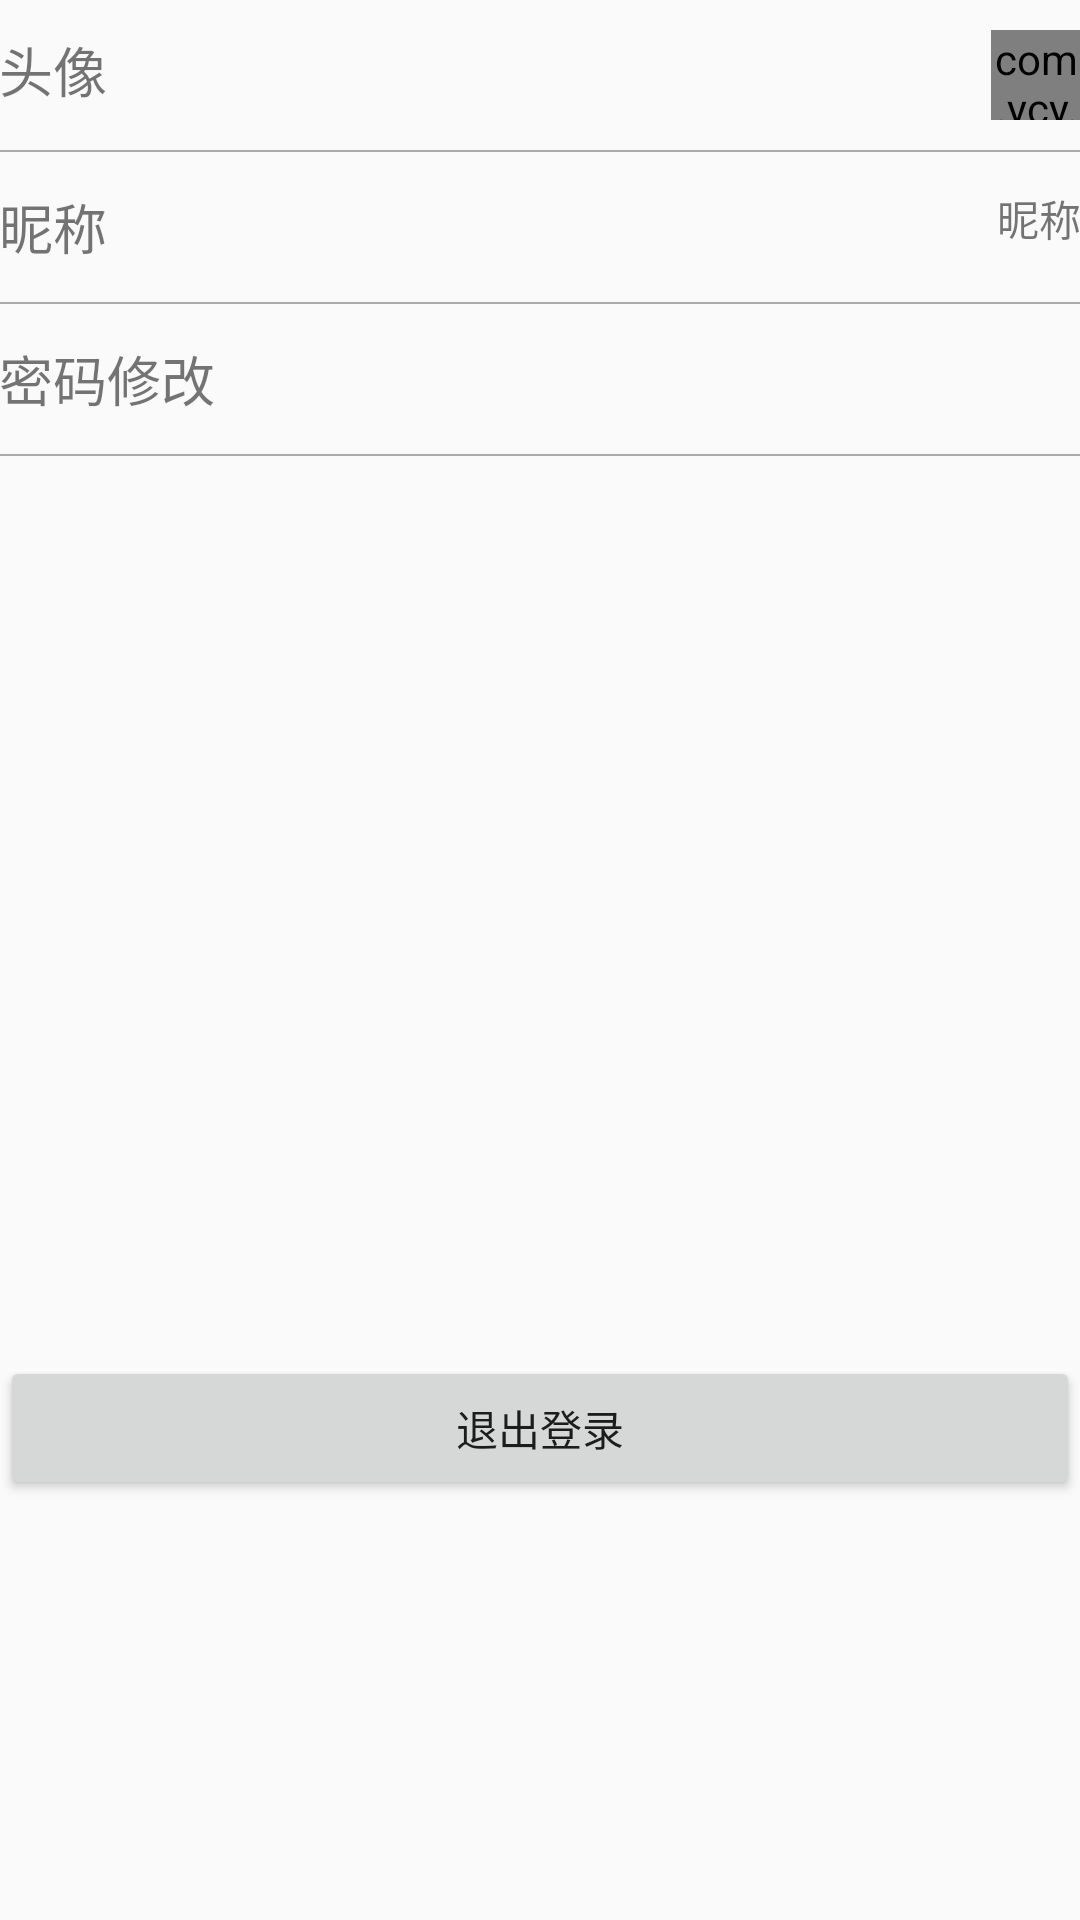

Reconstruct the res/layout file that produces this screen, plus the resources it refers to.
<!-- AndroidManifest.xml: application theme AppTheme -->
<!-- res/layout/activity_user_setting.xml -->
<?xml version="1.0" encoding="utf-8"?>
<LinearLayout xmlns:android="http://schemas.android.com/apk/res/android"
    xmlns:app="http://schemas.android.com/apk/res-auto"
    xmlns:tools="http://schemas.android.com/tools"
    android:layout_width="match_parent"
    android:layout_height="match_parent"
    android:orientation="vertical"
    tools:context="com.ycy.ui.user.UserSettingActivity">

    <RelativeLayout
        android:id="@+id/pick_avatar_rl"
        android:layout_width="match_parent"
        android:layout_height="50dp"
        android:gravity="center_vertical"
        android:paddingLeft="@dimen/widget_horizontal_margin"
        android:paddingRight="@dimen/widget_horizontal_margin"
        >
        <TextView
            android:layout_width="wrap_content"
            android:layout_height="wrap_content"
            android:text="头像"
            android:textSize="18sp"
            android:layout_alignParentLeft="true"
            android:layout_alignParentStart="true"/>

        <ImageView
            android:id="@+id/arrow_avatar"
            android:layout_width="wrap_content"
            android:layout_height="wrap_content"
            android:src="@mipmap/back"
            android:layout_alignParentEnd="true"
            android:layout_alignParentRight="true"/>

        <com.ycy.widget.CircleImageView
            android:layout_width="30dp"
            android:layout_height="30dp"
            android:layout_toLeftOf="@id/arrow_avatar"
            android:layout_toStartOf="@id/arrow_avatar"
            android:layout_marginRight="@dimen/widget_horizontal_margin"
            android:src="@mipmap/ic_launcher"/>
    </RelativeLayout>

    <View style="@style/divider"/>

    <RelativeLayout
        android:id="@+id/change_name_rl"
        android:layout_width="match_parent"
        android:layout_height="50dp"
        android:gravity="center_vertical"
        android:paddingLeft="@dimen/widget_horizontal_margin"
        android:paddingRight="@dimen/widget_horizontal_margin"
        >
        <TextView
            android:layout_width="wrap_content"
            android:layout_height="wrap_content"
            android:text="昵称"
            android:textSize="18sp"
            android:layout_alignParentLeft="true"
            android:layout_alignParentStart="true"/>

        <ImageView
            android:id="@+id/arrow_nick_name"
            android:layout_width="wrap_content"
            android:layout_height="wrap_content"
            android:src="@mipmap/back"
            android:layout_alignParentEnd="true"
            android:layout_alignParentRight="true"/>

        <TextView
            android:id="@+id/user_setting_name_tv"
            android:text="昵称"
            android:layout_toLeftOf="@id/arrow_nick_name"
            android:layout_toStartOf="@id/arrow_nick_name"
            android:layout_marginRight="@dimen/widget_horizontal_margin"
            android:layout_width="wrap_content"
            android:layout_height="wrap_content" />

    </RelativeLayout>
    <View style="@style/divider"/>
    <RelativeLayout
        android:id="@+id/set_pwd_rl"
        android:layout_width="match_parent"
        android:layout_height="50dp"
        android:gravity="center_vertical"
        android:paddingLeft="@dimen/widget_horizontal_margin"
        android:paddingRight="@dimen/widget_horizontal_margin"
        >
        <TextView
            android:layout_width="wrap_content"
            android:layout_height="wrap_content"
            android:text="密码修改"
            android:textSize="18sp"
            android:layout_alignParentLeft="true"
            android:layout_alignParentStart="true"/>

        <ImageView
            android:layout_width="wrap_content"
            android:layout_height="wrap_content"
            android:src="@mipmap/back"
            android:layout_alignParentEnd="true"
            android:layout_alignParentRight="true"/>
    </RelativeLayout>
    <View style="@style/divider"/>

    <Button
        android:id="@+id/user_setting_logout_btn"
        android:layout_width="match_parent"
        android:layout_height="wrap_content"
        android:layout_marginTop="300dp"
        android:layout_marginLeft="@dimen/widget_horizontal_margin"
        android:layout_marginRight="@dimen/widget_horizontal_margin"
        android:text="退出登录"/>

</LinearLayout>
<!-- resources referenced by this layout -->
<resources>
  <style name="divider">
          <item name="android:background">@android:color/darker_gray</item>
          <item name="android:layout_width">match_parent</item>
          <item name="android:layout_height">0.5dp</item>
          <item name="android:layout_marginLeft">@dimen/widget_horizontal_margin</item>
          <item name="android:layout_marginRight">@dimen/widget_horizontal_margin</item>
      </style>
  <style name="AppTheme" parent="Theme.AppCompat.Light.NoActionBar">
          
          <item name="colorPrimary">@color/colorPrimary</item>
          <item name="colorPrimaryDark">@color/colorPrimaryDark</item>
          <item name="colorAccent">@color/colorAccent</item>
      </style>
  <!-- not gathered from this repository: default colours our renderer supplied (Android Studio template values) -->
  <color name="colorPrimary">#FF6200EE</color>
  <color name="colorPrimaryDark">#FF3700B3</color>
  <color name="colorAccent">#FF03DAC5</color>
</resources>
